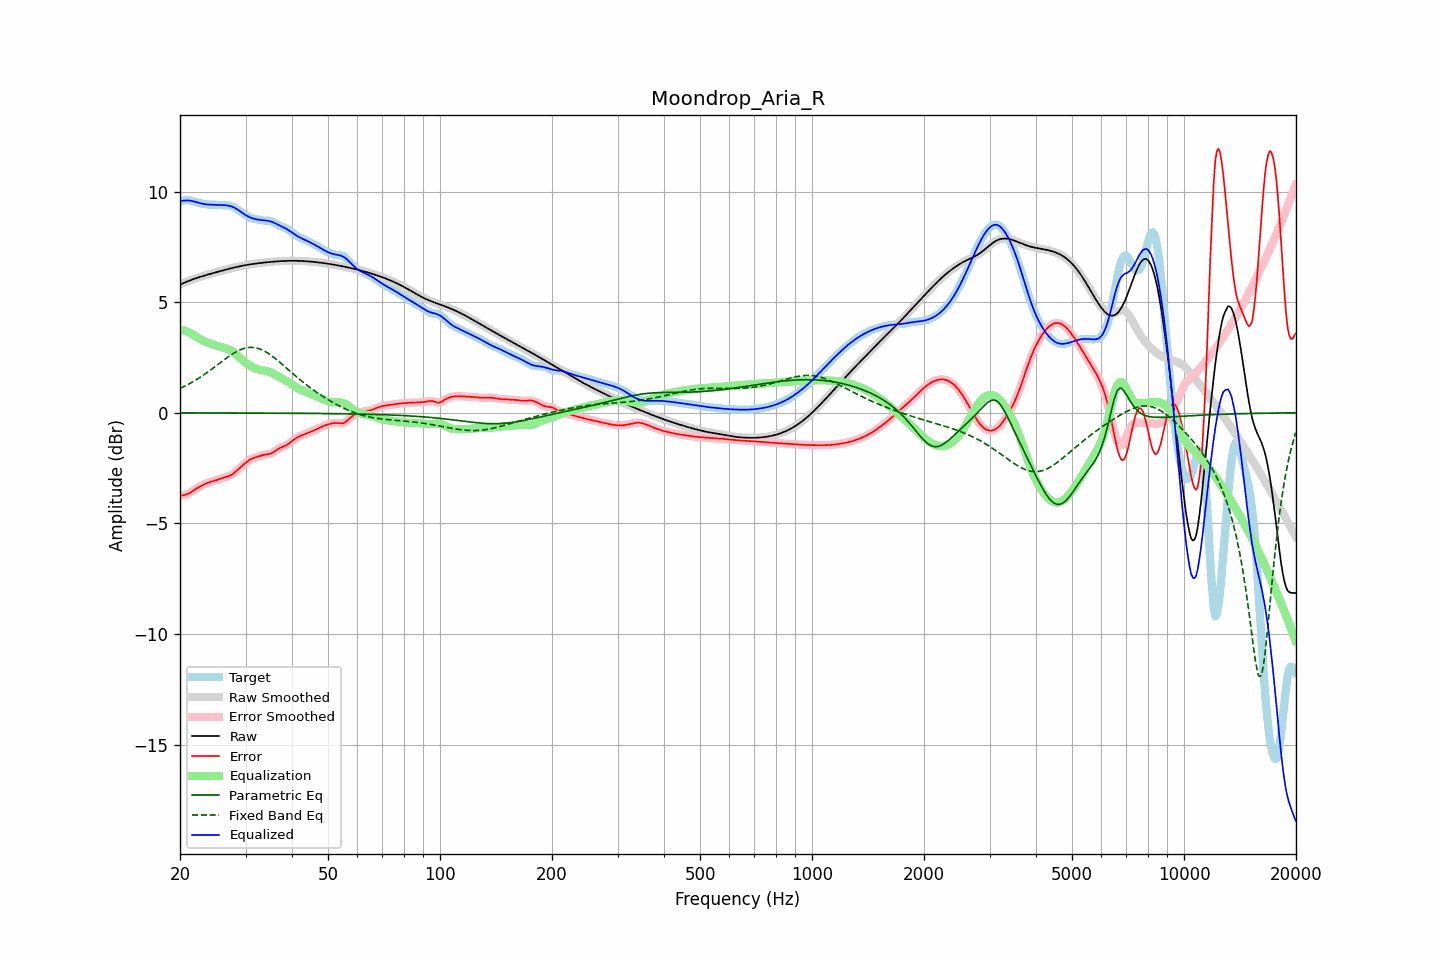

The file beside this chart, header and first rows:
frequency, raw, error, smoothed, error_smoothed, equalization, parametric_eq, fixed_band_eq, equalized_raw, equalized_smoothed, target
20.00, 5.79, -3.76, 5.79, -3.75, 3.77, -0.00, 1.10, 9.56, 9.56, 9.55
20.20, 5.83, -3.74, 5.83, -3.75, 3.75, -0.00, 1.14, 9.58, 9.58, 9.57
20.40, 5.86, -3.73, 5.86, -3.73, 3.73, -0.00, 1.17, 9.59, 9.59, 9.59
20.61, 5.89, -3.72, 5.89, -3.71, 3.71, -0.00, 1.21, 9.59, 9.59, 9.61
20.81, 5.92, -3.69, 5.92, -3.69, 3.68, -0.01, 1.24, 9.60, 9.60, 9.61
21.02, 5.95, -3.66, 5.95, -3.66, 3.65, -0.01, 1.28, 9.60, 9.60, 9.61
21.23, 5.98, -3.63, 5.98, -3.63, 3.62, -0.01, 1.32, 9.59, 9.59, 9.60
21.44, 6.01, -3.58, 6.01, -3.58, 3.58, -0.01, 1.36, 9.58, 9.58, 9.59
21.66, 6.03, -3.53, 6.03, -3.53, 3.54, -0.01, 1.40, 9.57, 9.57, 9.57
21.87, 6.06, -3.49, 6.06, -3.49, 3.49, -0.01, 1.44, 9.55, 9.55, 9.54
22.09, 6.08, -3.44, 6.08, -3.44, 3.44, -0.01, 1.49, 9.53, 9.53, 9.52
22.31, 6.11, -3.39, 6.11, -3.39, 3.40, -0.01, 1.53, 9.51, 9.51, 9.50
22.54, 6.13, -3.35, 6.13, -3.35, 3.35, -0.01, 1.58, 9.48, 9.48, 9.48
22.76, 6.15, -3.31, 6.15, -3.31, 3.31, -0.01, 1.63, 9.47, 9.47, 9.47
22.99, 6.18, -3.27, 6.18, -3.27, 3.27, -0.01, 1.67, 9.45, 9.45, 9.45
23.22, 6.20, -3.24, 6.20, -3.24, 3.24, -0.01, 1.72, 9.44, 9.44, 9.44
23.45, 6.22, -3.20, 6.22, -3.20, 3.21, -0.01, 1.77, 9.43, 9.43, 9.42
23.69, 6.24, -3.17, 6.24, -3.17, 3.18, -0.01, 1.83, 9.42, 9.42, 9.41
23.92, 6.26, -3.15, 6.26, -3.15, 3.15, -0.01, 1.88, 9.41, 9.41, 9.41
24.16, 6.28, -3.12, 6.28, -3.12, 3.13, -0.01, 1.93, 9.41, 9.41, 9.41
24.40, 6.30, -3.10, 6.30, -3.10, 3.10, -0.01, 1.98, 9.41, 9.41, 9.41
24.65, 6.32, -3.08, 6.32, -3.08, 3.08, -0.01, 2.04, 9.40, 9.40, 9.41
24.89, 6.34, -3.06, 6.34, -3.06, 3.06, -0.01, 2.09, 9.40, 9.40, 9.41
25.14, 6.36, -3.04, 6.36, -3.04, 3.03, -0.01, 2.15, 9.40, 9.40, 9.40
25.39, 6.38, -3.01, 6.38, -3.01, 3.01, -0.01, 2.21, 9.39, 9.39, 9.40
25.65, 6.40, -2.99, 6.40, -2.99, 2.99, -0.01, 2.26, 9.39, 9.39, 9.39
25.91, 6.42, -2.96, 6.42, -2.96, 2.97, -0.01, 2.32, 9.39, 9.39, 9.38
26.16, 6.44, -2.93, 6.44, -2.94, 2.94, -0.01, 2.37, 9.39, 9.39, 9.38
26.43, 6.46, -2.91, 6.46, -2.91, 2.92, -0.01, 2.43, 9.38, 9.38, 9.38
26.69, 6.48, -2.89, 6.48, -2.89, 2.90, -0.01, 2.48, 9.38, 9.38, 9.38
26.96, 6.50, -2.87, 6.50, -2.87, 2.87, -0.01, 2.53, 9.37, 9.37, 9.37
27.23, 6.52, -2.84, 6.52, -2.84, 2.83, -0.01, 2.58, 9.35, 9.35, 9.36
27.50, 6.54, -2.80, 6.54, -2.80, 2.79, -0.01, 2.63, 9.33, 9.33, 9.34
27.77, 6.56, -2.76, 6.56, -2.76, 2.75, -0.01, 2.68, 9.30, 9.30, 9.31
28.05, 6.57, -2.70, 6.57, -2.70, 2.69, -0.01, 2.72, 9.27, 9.27, 9.27
28.33, 6.59, -2.64, 6.59, -2.64, 2.64, -0.01, 2.76, 9.22, 9.22, 9.22
28.62, 6.61, -2.57, 6.61, -2.57, 2.57, -0.01, 2.80, 9.18, 9.18, 9.18
28.90, 6.62, -2.50, 6.62, -2.50, 2.51, -0.01, 2.83, 9.13, 9.13, 9.12
29.19, 6.64, -2.44, 6.64, -2.44, 2.44, -0.01, 2.87, 9.08, 9.08, 9.07
29.48, 6.65, -2.37, 6.65, -2.37, 2.37, -0.01, 2.89, 9.02, 9.02, 9.02
29.78, 6.66, -2.31, 6.66, -2.31, 2.31, -0.01, 2.91, 8.97, 8.97, 8.98
30.08, 6.68, -2.25, 6.68, -2.25, 2.25, -0.01, 2.93, 8.93, 8.93, 8.93
30.38, 6.69, -2.19, 6.69, -2.19, 2.20, -0.01, 2.95, 8.89, 8.89, 8.88
30.68, 6.70, -2.14, 6.70, -2.14, 2.15, -0.01, 2.95, 8.85, 8.85, 8.84
30.99, 6.71, -2.10, 6.71, -2.10, 2.11, -0.01, 2.96, 8.82, 8.82, 8.81
31.30, 6.72, -2.07, 6.72, -2.07, 2.07, -0.01, 2.96, 8.80, 8.80, 8.79
31.61, 6.74, -2.04, 6.73, -2.04, 2.04, -0.01, 2.95, 8.77, 8.77, 8.77
31.93, 6.74, -2.02, 6.74, -2.02, 2.01, -0.01, 2.94, 8.75, 8.75, 8.76
32.24, 6.75, -1.99, 6.75, -1.99, 1.98, -0.01, 2.92, 8.74, 8.74, 8.75
32.57, 6.76, -1.97, 6.76, -1.97, 1.96, -0.01, 2.90, 8.73, 8.73, 8.73
32.89, 6.77, -1.94, 6.77, -1.94, 1.95, -0.01, 2.87, 8.72, 8.72, 8.71
33.22, 6.78, -1.92, 6.78, -1.92, 1.93, -0.01, 2.84, 8.71, 8.71, 8.70
33.55, 6.79, -1.90, 6.79, -1.90, 1.92, -0.01, 2.81, 8.70, 8.70, 8.69
33.89, 6.80, -1.89, 6.80, -1.89, 1.90, -0.01, 2.77, 8.70, 8.70, 8.69
34.23, 6.80, -1.88, 6.80, -1.88, 1.88, -0.01, 2.73, 8.69, 8.69, 8.69
34.57, 6.81, -1.87, 6.81, -1.87, 1.86, -0.02, 2.68, 8.67, 8.67, 8.69
34.92, 6.82, -1.86, 6.82, -1.86, 1.84, -0.02, 2.63, 8.66, 8.66, 8.68
35.27, 6.83, -1.83, 6.83, -1.83, 1.81, -0.02, 2.58, 8.63, 8.63, 8.65
35.62, 6.83, -1.79, 6.83, -1.79, 1.77, -0.02, 2.52, 8.61, 8.61, 8.62
35.97, 6.84, -1.74, 6.84, -1.74, 1.74, -0.02, 2.47, 8.57, 8.57, 8.57
... 635 more rows
